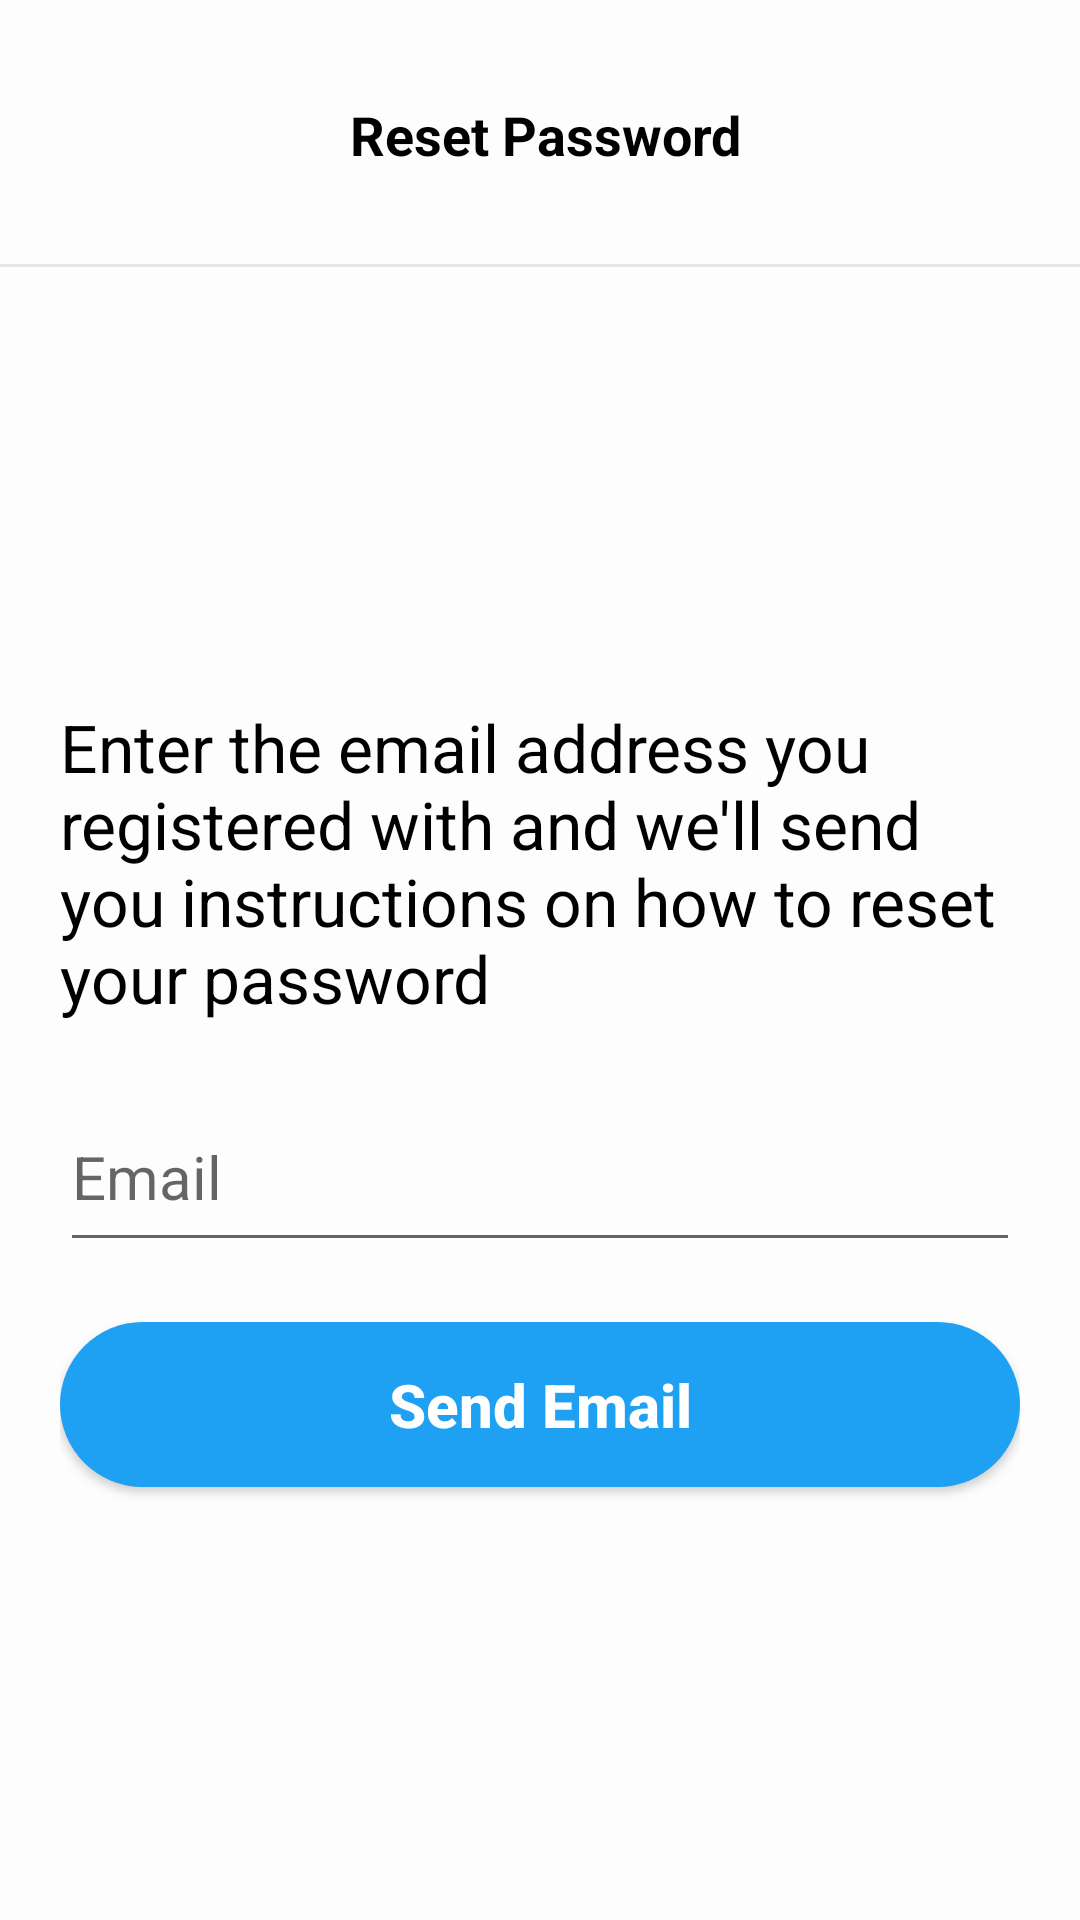

Produce the Android XML layout that renders to this screen, including the resource entries it uses.
<!-- AndroidManifest.xml: application theme Theme.Cap -->
<!-- res/layout/activity_forgot_password.xml -->
<?xml version="1.0" encoding="utf-8"?>
<LinearLayout xmlns:android="http://schemas.android.com/apk/res/android"
    xmlns:tools="http://schemas.android.com/tools"
    android:id="@+id/main"
    android:layout_width="match_parent"
    android:layout_height="match_parent"
    android:background="@color/gray90"
    android:orientation="vertical"
    android:theme="@style/Theme.AppCompat.Light.NoActionBar"
    tools:context=".ForgotPassword">

    <com.google.android.material.appbar.AppBarLayout
        android:id="@+id/appbar"
        android:layout_width="match_parent"
        android:layout_height="90dp"
        android:background="@drawable/top_bar_border">

        <Toolbar
            android:id="@+id/profileToolbar"
            android:layout_width="match_parent"
            android:layout_height="match_parent">

            <ImageButton
                android:layout_width="wrap_content"
                android:layout_height="wrap_content"
                android:id="@+id/backBtn"
                android:layout_marginTop="20dp"
                android:padding="10dp"
                android:background="@android:color/transparent"
                android:src="@drawable/baseline_arrow_back_ios_new_24"
                />


            <TextView
                android:id="@+id/username"
                android:layout_width="wrap_content"
                android:layout_height="wrap_content"
                android:layout_gravity="center"
                android:layout_marginStart="20dp"
                android:layout_marginTop="20dp"
                android:text="Reset Password"
                android:textColor="@color/black"
                android:textSize="18sp"
                android:textStyle="bold" />

        </Toolbar>
    </com.google.android.material.appbar.AppBarLayout>

    <LinearLayout
        android:layout_width="match_parent"
        android:layout_height="match_parent"
        android:layout_marginLeft="20dp"
        android:layout_marginRight="20dp"
        android:background="@color/gray90"
        android:gravity="center"
        android:orientation="vertical">

        <TextView
            android:id="@+id/textreset"
            android:layout_width="match_parent"
            android:layout_height="wrap_content"
            android:text="@string/enterEmailFP"
            android:textColor="@color/black"
            android:textSize="22sp" />

        <EditText
            android:id="@+id/email"
            android:layout_width="match_parent"
            android:layout_height="60dp"
            android:layout_marginTop="20dp"
            android:hint="@string/email"
            android:textSize="20sp"
            android:inputType="textEmailAddress" />

        <Button
            android:layout_width="match_parent"
            android:layout_height="55dp"
            android:layout_marginTop="20dp"
            android:background="@drawable/ls_buttons"
            android:text="Send Email"
            android:textAllCaps="false"
            android:textColor="@color/white"
            android:textSize="20sp"
            android:textStyle="bold" />
    </LinearLayout>
</LinearLayout>
<!-- resources referenced by this layout -->
<resources>
  <color name="black">#FF000000</color>
  <color name="gray90">#FFFDFDFD</color>
  <color name="white">#FFFFFFFF</color>
  <!-- drawable ls_buttons (drawable) -->
  <?xml version="1.0" encoding="utf-8"?>
  
  <shape xmlns:android="http://schemas.android.com/apk/res/android">
      <corners android:radius="30dp" />
      <solid android:color="@color/blue"></solid>
  </shape>
  <!-- drawable top_bar_border (drawable) -->
  <?xml version="1.0" encoding="utf-8"?>
  <layer-list xmlns:android="http://schemas.android.com/apk/res/android">
      <item
          android:top="-1dp"
          android:bottom="1dp"
          android:left="-1dp"
          android:right="-1dp">
          <shape
              android:shape="rectangle">
              <stroke
                  android:width="1dp"
                  android:color="@color/gray902">
              </stroke>
              <solid
                  android:color="@color/gray90">
              </solid>
          </shape>
      </item>
  </layer-list>
  <string name="email">Email</string>
  <string name="enterEmailFP">Enter the email address you registered with and we\'ll send you instructions on how to reset your password</string>
  <style name="Theme.Cap" parent="Base.Theme.Cap" />
  <color name="blue">#1EA1F3</color>
  <color name="gray902">#E6E6E6</color>
  <style name="Base.Theme.Cap" parent="Theme.AppCompat.Light.NoActionBar">
          <item name="itemIconTint">@color/icon</item>
  
      </style>
</resources>
